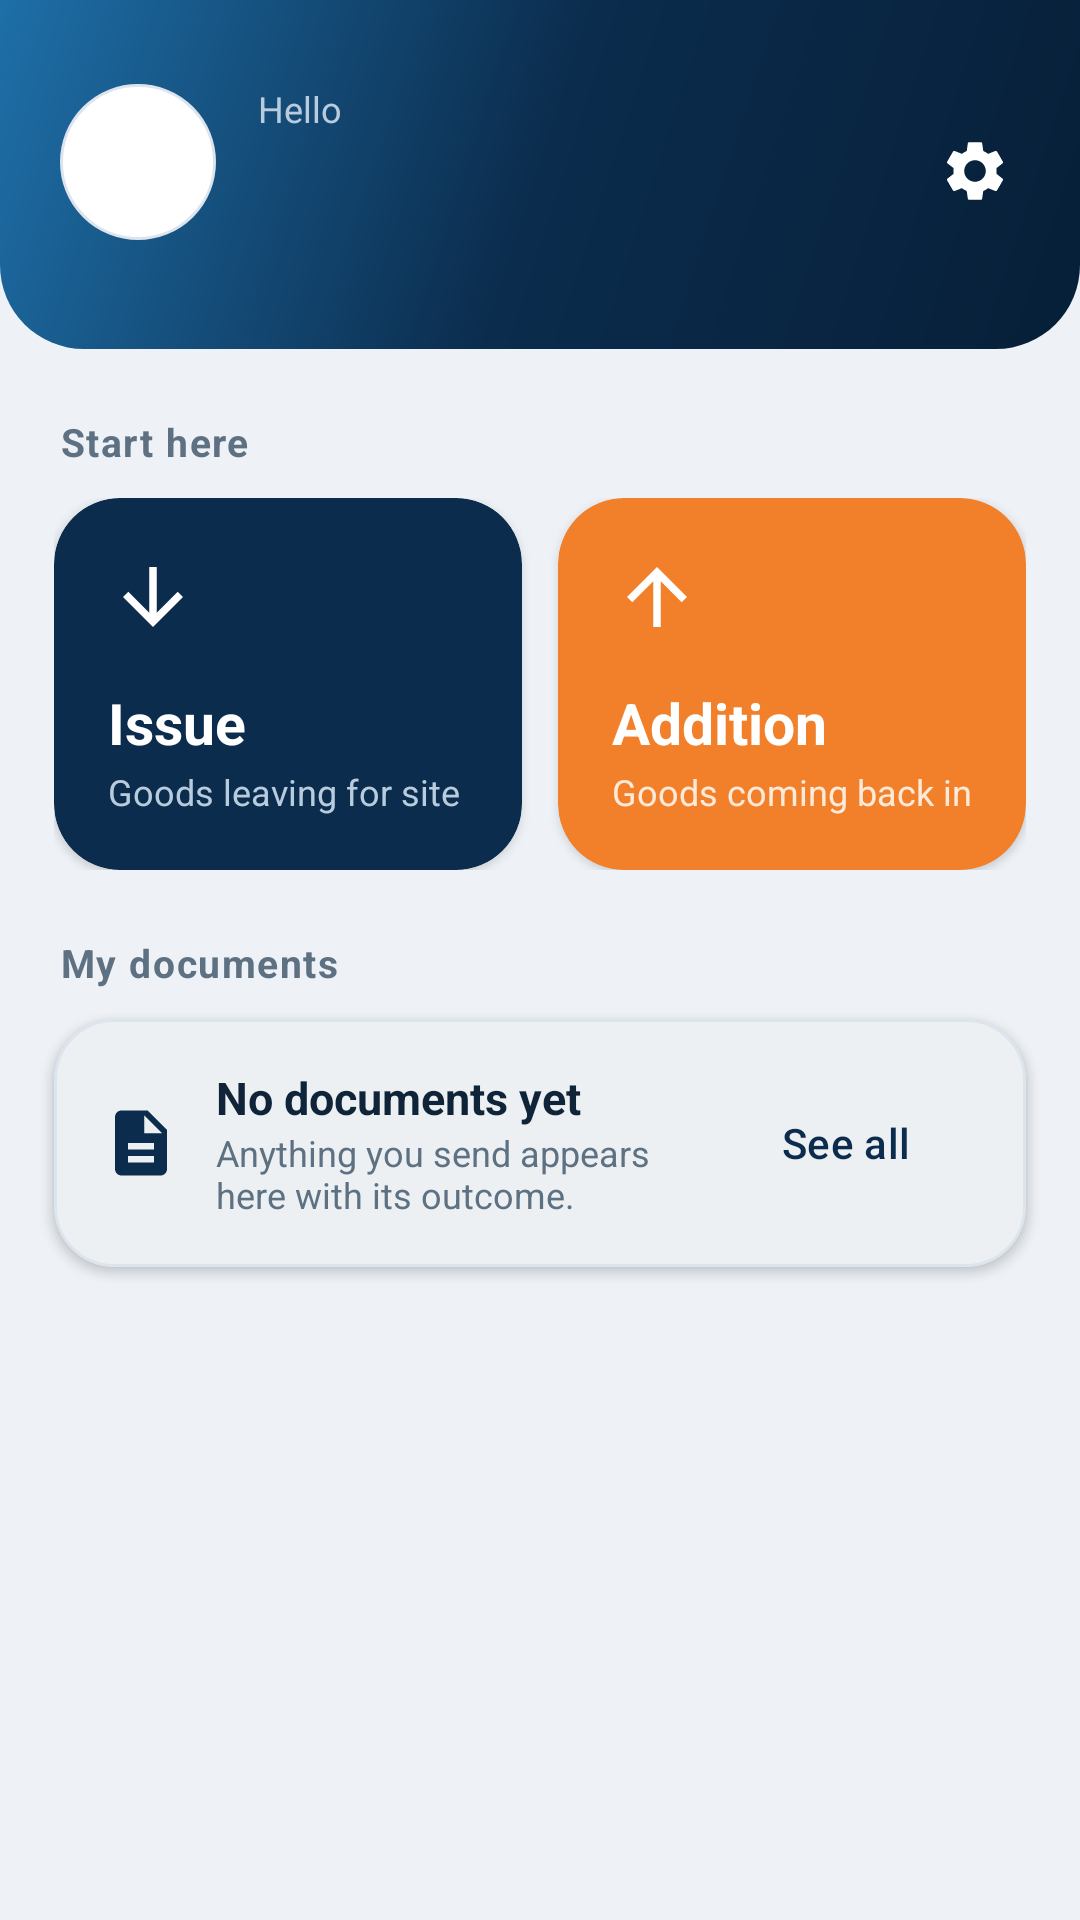

Here is an Android app screen rendered from its layout file. Give the layout XML and the strings, colors and styles it references.
<!-- AndroidManifest.xml: application theme Theme.Warehouse -->
<!-- res/layout/activity_main.xml -->
<?xml version="1.0" encoding="utf-8"?>
<ScrollView xmlns:android="http://schemas.android.com/apk/res/android"
    xmlns:app="http://schemas.android.com/apk/res-auto"
    android:layout_width="match_parent"
    android:layout_height="match_parent"
    android:background="@color/background"
    android:fillViewport="true">

    <LinearLayout
        android:layout_width="match_parent"
        android:layout_height="wrap_content"
        android:orientation="vertical"
        android:paddingBottom="24dp">

        
        <LinearLayout
            android:layout_width="match_parent"
            android:layout_height="wrap_content"
            android:background="@drawable/bg_header"
            android:orientation="horizontal"
            android:paddingStart="20dp"
            android:paddingTop="28dp"
            android:paddingEnd="12dp"
            android:paddingBottom="30dp">

            <TextView
                android:id="@+id/avatar"
                android:layout_width="52dp"
                android:layout_height="52dp"
                android:background="@drawable/bg_avatar"
                android:gravity="center"
                android:textColor="@color/brand"
                android:textSize="20sp"
                android:textStyle="bold" />

            <LinearLayout
                android:layout_width="0dp"
                android:layout_height="wrap_content"
                android:layout_gravity="center_vertical"
                android:layout_marginStart="14dp"
                android:layout_weight="1"
                android:orientation="vertical">

                <TextView
                    android:id="@+id/greeting"
                    android:layout_width="match_parent"
                    android:layout_height="wrap_content"
                    android:text="@string/greeting"
                    android:textColor="@color/text_on_brand_muted"
                    android:textSize="12sp" />

                <TextView
                    android:id="@+id/name"
                    android:layout_width="match_parent"
                    android:layout_height="wrap_content"
                    android:textColor="@color/text_on_brand"
                    android:textSize="19sp"
                    android:textStyle="bold" />

                <TextView
                    android:id="@+id/role"
                    android:layout_width="match_parent"
                    android:layout_height="wrap_content"
                    android:textColor="@color/text_on_brand_muted"
                    android:textSize="12sp" />
            </LinearLayout>

            <ImageButton
                android:id="@+id/settingsButton"
                android:layout_width="46dp"
                android:layout_height="46dp"
                android:layout_gravity="center_vertical"
                android:background="?attr/selectableItemBackgroundBorderless"
                android:contentDescription="@string/settings"
                android:padding="10dp"
                android:src="@drawable/ic_settings"
                app:tint="@color/text_on_brand" />
        </LinearLayout>

        <ProgressBar
            android:id="@+id/progress"
            android:layout_width="24dp"
            android:layout_height="24dp"
            android:layout_gravity="center_horizontal"
            android:layout_marginTop="-12dp"
            android:visibility="gone" />

        <TextView
            android:id="@+id/pending"
            android:layout_width="match_parent"
            android:layout_height="wrap_content"
            android:layout_marginStart="18dp"
            android:layout_marginTop="18dp"
            android:layout_marginEnd="18dp"
            android:background="@drawable/bg_pill_warn"
            android:padding="12dp"
            android:textColor="@color/warn"
            android:textSize="13sp"
            android:visibility="gone" />

        <TextView
            style="@style/SectionTitle"
            android:layout_width="match_parent"
            android:layout_height="wrap_content"
            android:layout_marginStart="20dp"
            android:layout_marginEnd="20dp"
            android:text="@string/quick_actions" />

        <LinearLayout
            android:layout_width="match_parent"
            android:layout_height="wrap_content"
            android:layout_marginStart="18dp"
            android:layout_marginEnd="18dp"
            android:baselineAligned="false"
            android:orientation="horizontal">

            <com.google.android.material.card.MaterialCardView
                android:id="@+id/newIssue"
                style="@style/ActionTile"
                android:layout_marginEnd="6dp"
                app:cardBackgroundColor="@color/brand">

                <LinearLayout
                    android:layout_width="match_parent"
                    android:layout_height="wrap_content"
                    android:orientation="vertical"
                    android:padding="18dp">

                    <ImageView
                        android:layout_width="30dp"
                        android:layout_height="30dp"
                        android:contentDescription="@string/new_issue"
                        android:src="@drawable/ic_out"
                        app:tint="@color/text_on_brand" />

                    <TextView
                        android:layout_width="match_parent"
                        android:layout_height="wrap_content"
                        android:layout_marginTop="14dp"
                        android:text="@string/new_issue"
                        android:textColor="@color/text_on_brand"
                        android:textSize="19sp"
                        android:textStyle="bold" />

                    <TextView
                        android:layout_width="match_parent"
                        android:layout_height="wrap_content"
                        android:layout_marginTop="2dp"
                        android:text="@string/new_issue_hint"
                        android:textColor="@color/text_on_brand_muted"
                        android:textSize="12sp" />
                </LinearLayout>
            </com.google.android.material.card.MaterialCardView>

            <com.google.android.material.card.MaterialCardView
                android:id="@+id/newAddition"
                style="@style/ActionTile"
                android:layout_marginStart="6dp"
                app:cardBackgroundColor="@color/accent">

                <LinearLayout
                    android:layout_width="match_parent"
                    android:layout_height="wrap_content"
                    android:orientation="vertical"
                    android:padding="18dp">

                    <ImageView
                        android:layout_width="30dp"
                        android:layout_height="30dp"
                        android:contentDescription="@string/new_addition"
                        android:src="@drawable/ic_in"
                        app:tint="@color/text_on_brand" />

                    <TextView
                        android:layout_width="match_parent"
                        android:layout_height="wrap_content"
                        android:layout_marginTop="14dp"
                        android:text="@string/new_addition"
                        android:textColor="@color/text_on_brand"
                        android:textSize="19sp"
                        android:textStyle="bold" />

                    <TextView
                        android:layout_width="match_parent"
                        android:layout_height="wrap_content"
                        android:layout_marginTop="2dp"
                        android:text="@string/new_addition_hint"
                        android:textColor="#FFE9D8"
                        android:textSize="12sp" />
                </LinearLayout>
            </com.google.android.material.card.MaterialCardView>
        </LinearLayout>

        <TextView
            style="@style/SectionTitle"
            android:layout_width="match_parent"
            android:layout_height="wrap_content"
            android:layout_marginStart="20dp"
            android:layout_marginEnd="20dp"
            android:text="@string/my_documents" />

        <com.google.android.material.card.MaterialCardView
            style="@style/Card"
            android:layout_width="match_parent"
            android:layout_height="wrap_content"
            android:layout_marginStart="18dp"
            android:layout_marginEnd="18dp">

            <LinearLayout
                android:layout_width="match_parent"
                android:layout_height="wrap_content"
                android:gravity="center_vertical"
                android:orientation="horizontal"
                android:padding="16dp">

                <ImageView
                    android:layout_width="26dp"
                    android:layout_height="26dp"
                    android:contentDescription="@string/my_documents"
                    android:src="@drawable/ic_docs"
                    app:tint="@color/brand" />

                <LinearLayout
                    android:layout_width="0dp"
                    android:layout_height="wrap_content"
                    android:layout_marginStart="12dp"
                    android:layout_weight="1"
                    android:orientation="vertical">

                    <TextView
                        android:id="@+id/documentsSummary"
                        android:layout_width="match_parent"
                        android:layout_height="wrap_content"
                        android:text="@string/documents_summary_none"
                        android:textColor="@color/text"
                        android:textSize="15sp"
                        android:textStyle="bold" />

                    <TextView
                        android:layout_width="match_parent"
                        android:layout_height="wrap_content"
                        android:text="@string/documents_summary_hint"
                        android:textColor="@color/text_muted"
                        android:textSize="12sp" />
                </LinearLayout>

                <com.google.android.material.button.MaterialButton
                    android:id="@+id/myDocuments"
                    style="@style/Widget.Material3.Button.TextButton"
                    android:layout_width="wrap_content"
                    android:layout_height="wrap_content"
                    android:text="@string/see_all"
                    android:textColor="@color/brand" />
            </LinearLayout>
        </com.google.android.material.card.MaterialCardView>

        <TextView
            android:id="@+id/versionFooter"
            android:layout_width="match_parent"
            android:layout_height="wrap_content"
            android:layout_marginTop="22dp"
            android:gravity="center"
            android:textColor="@color/text_muted"
            android:textSize="11sp" />
    </LinearLayout>
</ScrollView>
<!-- resources referenced by this layout -->
<resources>
  <color name="accent">#F2802B</color>
  <color name="background">#EEF2F7</color>
  <color name="brand">#0B2C4D</color>
  <color name="text">#0F2438</color>
  <color name="text_muted">#5E7183</color>
  <color name="text_on_brand">#FFFFFF</color>
  <color name="text_on_brand_muted">#B9CCDE</color>
  <color name="warn">#8A5B00</color>
  <!-- drawable bg_avatar (drawable) -->
  <?xml version="1.0" encoding="utf-8"?>
  <shape xmlns:android="http://schemas.android.com/apk/res/android" android:shape="oval">
      <solid android:color="#FFFFFF" />
      <stroke android:width="1dp" android:color="@color/line" />
  </shape>
  <!-- drawable bg_pill_warn (drawable) -->
  <?xml version="1.0" encoding="utf-8"?>
  <shape xmlns:android="http://schemas.android.com/apk/res/android" android:shape="rectangle">
      <solid android:color="@color/warn_bg" />
      <corners android:radius="999dp" />
  </shape>
  <!-- drawable ic_docs (drawable) -->
  <vector xmlns:android="http://schemas.android.com/apk/res/android"
      android:width="24dp" android:height="24dp"
      android:viewportWidth="24" android:viewportHeight="24">
      <path android:fillColor="#FFFFFF"
          android:pathData="M14,2H6C4.9,2 4,2.9 4,4v16c0,1.1 0.9,2 2,2h12c1.1,0 2,-0.9 2,-2V8L14,2zM16,18H8v-2h8V18zM16,14H8v-2h8V14zM13,9V3.5L18.5,9H13z" />
  </vector>
  <!-- drawable ic_in (drawable) -->
  <vector xmlns:android="http://schemas.android.com/apk/res/android"
      android:width="24dp" android:height="24dp"
      android:viewportWidth="24" android:viewportHeight="24">
      <path android:fillColor="#FFFFFF"
          android:pathData="M4,12l1.41,1.41L11,7.83V20h2V7.83l5.58,5.59L20,12l-8,-8 -8,8z" />
  </vector>
  <!-- drawable ic_out (drawable) -->
  <vector xmlns:android="http://schemas.android.com/apk/res/android"
      android:width="24dp" android:height="24dp"
      android:viewportWidth="24" android:viewportHeight="24">
      <path android:fillColor="#FFFFFF"
          android:pathData="M20,12l-1.41,-1.41L13,16.17V4h-2v12.17l-5.58,-5.59L4,12l8,8 8,-8z" />
  </vector>
  <string name="documents_summary_hint">Anything you send appears here with its outcome.</string>
  <string name="documents_summary_none">No documents yet</string>
  <string name="greeting">Hello</string>
  <string name="my_documents">My documents</string>
  <string name="new_addition">Addition</string>
  <string name="new_addition_hint">Goods coming back in</string>
  <string name="new_issue">Issue</string>
  <string name="new_issue_hint">Goods leaving for site</string>
  <string name="quick_actions">Start here</string>
  <string name="see_all">See all</string>
  <string name="settings">Settings</string>
  <style name="Card" parent="Widget.Material3.CardView.Elevated">
          <item name="cardCornerRadius">20dp</item>
          <item name="cardElevation">2dp</item>
          <item name="cardBackgroundColor">@color/surface</item>
          <item name="strokeColor">@color/line</item>
          <item name="strokeWidth">1dp</item>
      </style>
  <style name="SectionTitle">
          <item name="android:textSize">13sp</item>
          <item name="android:textStyle">bold</item>
          <item name="android:letterSpacing">0.04</item>
          <item name="android:textColor">@color/text_muted</item>
          <item name="android:layout_marginTop">22dp</item>
          <item name="android:layout_marginBottom">10dp</item>
      </style>
  <color name="line">#DCE4EE</color>
  <color name="brand_dark">#071F38</color>
  <color name="brand_light">#1E6FA8</color>
  <color name="warn_bg">#FDF0D2</color>
  <color name="surface">#FFFFFF</color>
</resources>
